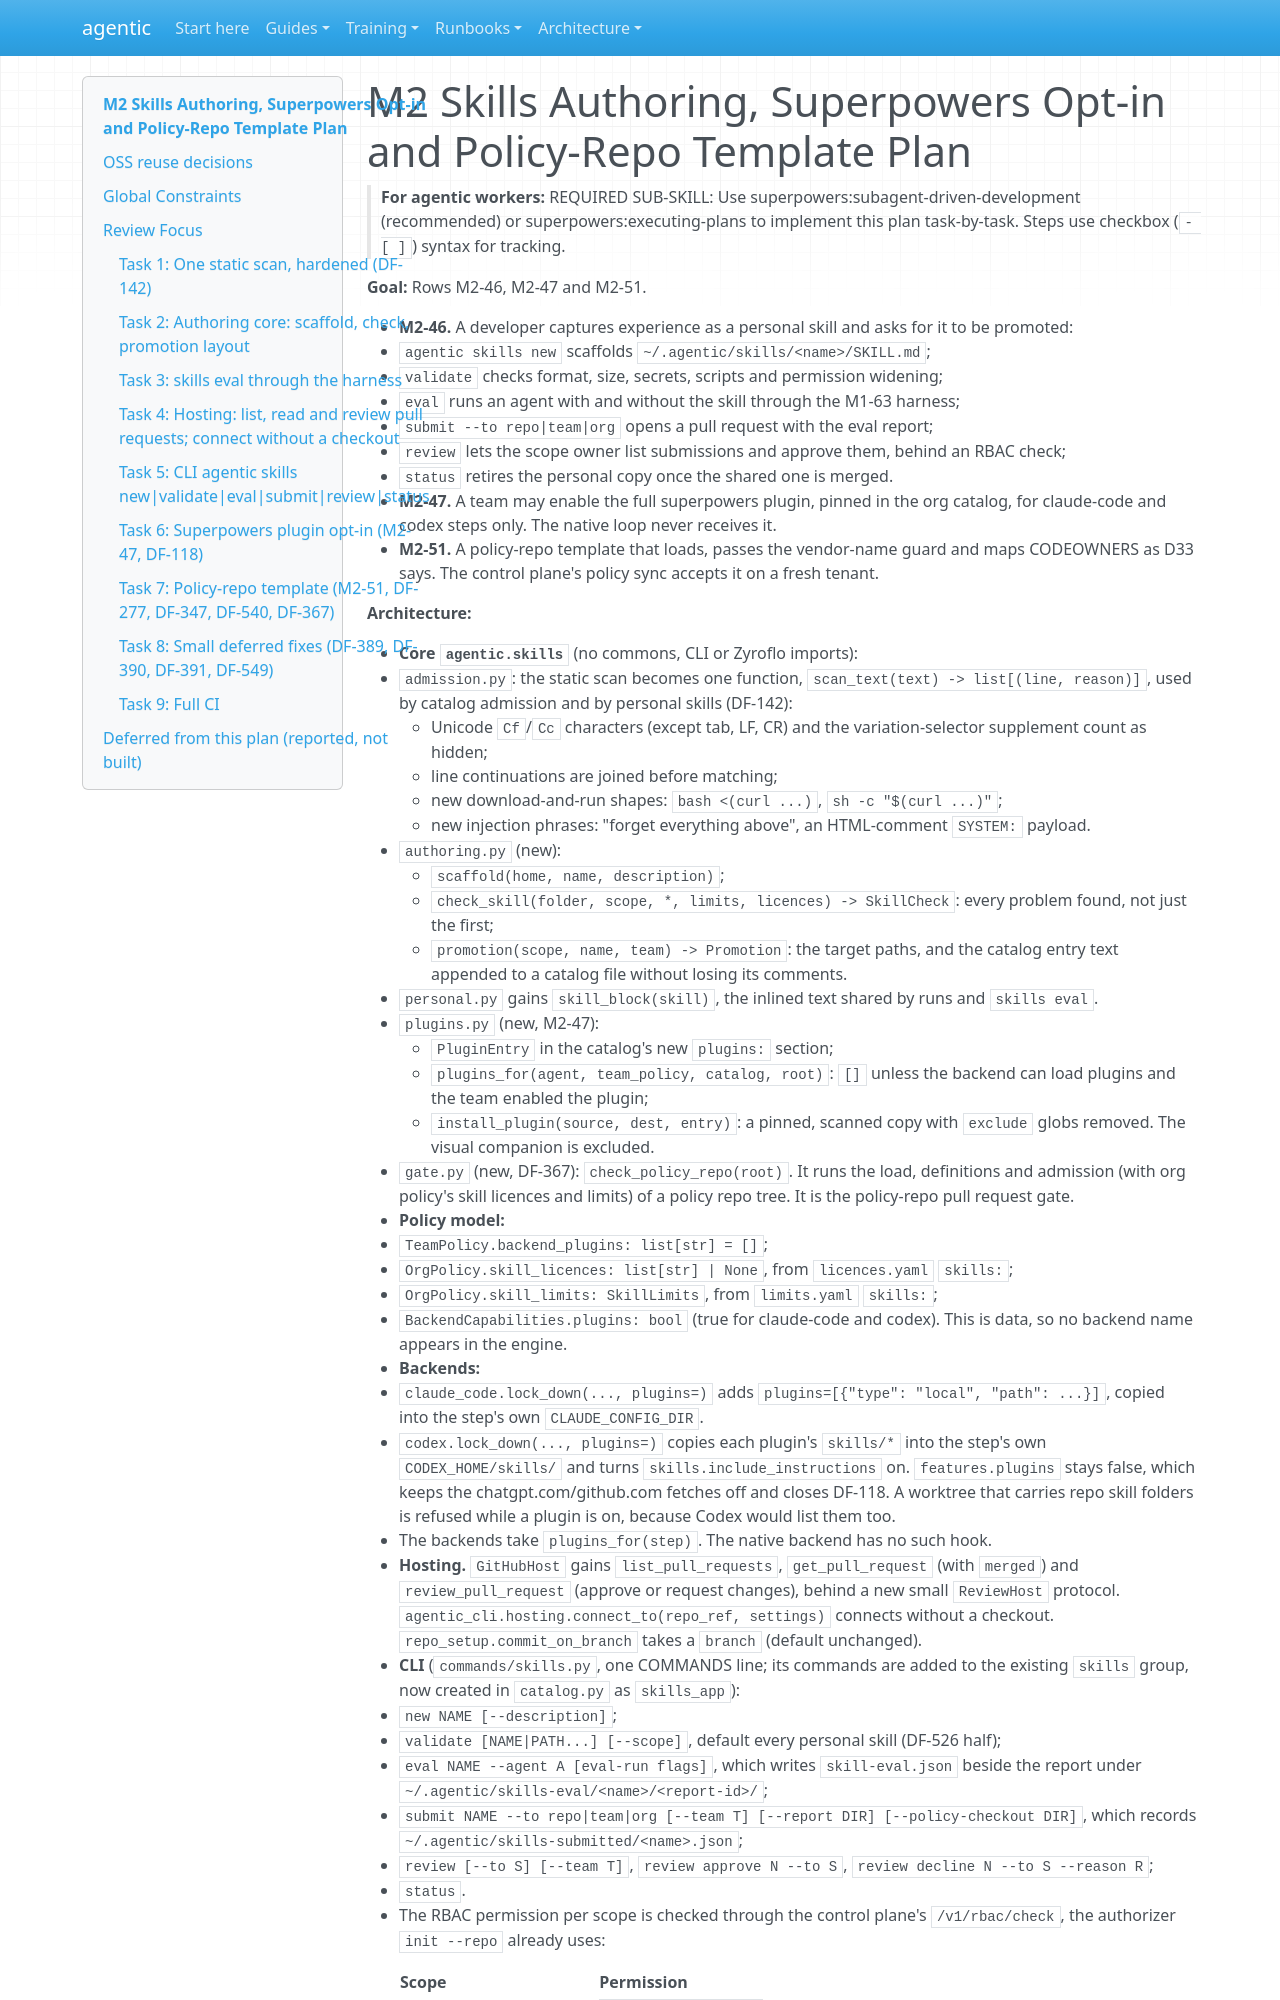

repository: cbeyondcloud/agentic-sdlc · page: superpowers/plans/2026-10-23-m2-skills-policy-repo.html · generator: mkdocs

# M2 Skills Authoring, Superpowers Opt-in and Policy-Repo Template Plan

> **For agentic workers:** REQUIRED SUB-SKILL: Use superpowers:subagent-driven-development (recommended) or superpowers:executing-plans to implement this plan task-by-task. Steps use checkbox (`- [ ]`) syntax for tracking.

**Goal:** Rows M2-46, M2-47 and M2-51.

- **M2-46.** A developer captures experience as a personal skill and asks for it to be promoted:
  - `agentic skills new` scaffolds `~/.agentic/skills/<name>/SKILL.md`;
  - `validate` checks format, size, secrets, scripts and permission widening;
  - `eval` runs an agent with and without the skill through the M1-63 harness;
  - `submit --to repo|team|org` opens a pull request with the eval report;
  - `review` lets the scope owner list submissions and approve them, behind an RBAC check;
  - `status` retires the personal copy once the shared one is merged.
- **M2-47.** A team may enable the full superpowers plugin, pinned in the org catalog, for claude-code and codex steps only. The native loop never receives it.
- **M2-51.** A policy-repo template that loads, passes the vendor-name guard and maps CODEOWNERS as D33 says. The control plane's policy sync accepts it on a fresh tenant.

**Architecture:**
